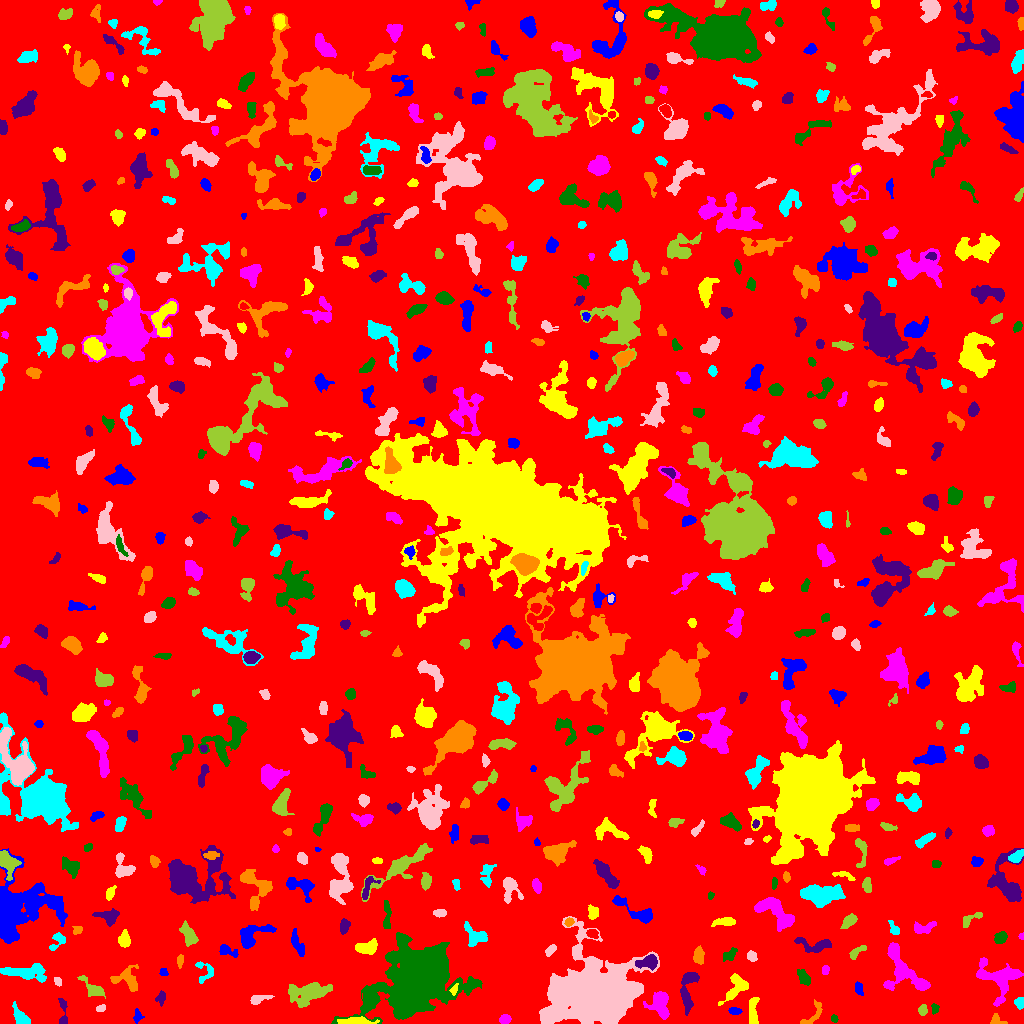

The file beside this chart, header and first rows:
ID, X, Y, A, B, theta, total_flux, mu_max, mu_median, mu_mean, R_fwhm, R_e, R10, R90, x_start, x_end, y_start, y_end, area, greylevel
0, 502.9, 507.8, 297.2, 294.2, 0.2251, 1370066, 11.0, 1.0, 1.652, 72.02, 227.4, 84.75, 379.5, 0, 1023, 0, 1023, 829417, 1.652
1, 137.2, 8.283, 2.938, 1.472, -1.547, 159.0, 6.0, 1.0, 1.656, 2.821, 2.394, 0.7979, 3.909, 133, 144, 0, 15, 96, 6.656
2, 356, 1.744, 7.311, 1.618, -0.008942, 1404, 21.0, 5.0, 6.353, 3.949, 3.785, 1.382, 6.507, 337, 379, 0, 7, 221, 13.35
3, 504.9, 4.037, 2.59, 2.232, 0.1834, 381.0, 8.0, 4.0, 3.699, 4.068, 3.09, 1.262, 4.886, 499, 511, 0, 9, 103, 8.699
4, 834.3, 4.993, 1.905, 1.513, -1.087, 150.0, 5.0, 3.0, 2.885, 2.985, 2.185, 0.7979, 3.338, 831, 838, 1, 9, 52, 7.885
5, 62.76, 14.42, 8.12, 1.511, -1.542, 131.0, 4.0, 0.5, 0.8733, 3.523, 2.764, 0.9772, 4.406, 58, 67, 0, 25, 150, 5.873
6, 997.2, 2.71, 4.164, 2.38, -0.3396, 276.0, 5.0, 3.0, 2.629, 4.297, 3.29, 1.262, 4.983, 990, 1007, 0, 10, 105, 8.629
7, 21.09, 5.318, 5.458, 2.815, -0.9287, 938.0, 10.0, 4.0, 4.363, 5.015, 4.184, 1.693, 6.887, 12, 30, 0, 22, 215, 8.363
8, 100.6, 15.44, 2.589, 1.411, 0.2347, 86.0, 3.0, 1.0, 1.323, 2.985, 2.459, 0.7979, 3.785, 96, 105, 12, 19, 65, 7.323
9, 922.8, 13.02, 2.559, 2.126, 1.423, 246.0, 5.0, 2.0, 2.703, 3.785, 2.932, 1.128, 4.652, 918, 927, 8, 19, 91, 6.703
10, 208.1, 3.322, 6.244, 2.775, -0.4247, 357.0, 6.0, 2.0, 2.364, 4.583, 3.613, 1.382, 5.726, 197, 218, 0, 13, 151, 7.364
11, 734.6, 12.5, 3.103, 1.768, -0.09455, 324.0, 6.0, 4.0, 3.64, 4.478, 3.038, 1.262, 4.687, 728, 742, 9, 16, 89, 7.64
12, 753, 9.398, 7.707, 2.272, 1.568, 743.0, 9.0, 3.0, 3.273, 4.107, 4.406, 1.596, 7.399, 749, 759, 0, 26, 227, 7.273
13, 660, 20.53, 6.362, 4.43, -1.429, 1724, 11.0, 4.0, 4.225, 5.944, 5.781, 2.257, 9.458, 643, 669, 4, 32, 408, 8.225
14, 934.4, 14.59, 2.387, 1.552, 1.431, 125.0, 5.0, 2.0, 1.761, 2.646, 2.326, 0.7979, 3.742, 931, 939, 9, 20, 71, 6.761
15, 161.1, 25.83, 3.458, 2.024, 1.364, 204.0, 4.0, 2.0, 1.925, 4.334, 3.141, 1.262, 5.015, 155, 165, 17, 33, 106, 6.925
16, 813.3, 9.519, 8.952, 3.309, 0.9029, 343.0, 4.0, 2.0, 1.864, 5.971, 4.37, 1.596, 6.817, 800, 822, 0, 24, 184, 5.864
17, 1019, 20.42, 2.568, 2.188, -1.377, 421.0, 9.0, 4.0, 4.21, 3.7, 2.985, 1.128, 4.72, 1014, 1023, 14, 26, 100, 8.21
18, 259.5, 24.76, 5.977, 1.954, 0.2384, 383.0, 5.0, 3.0, 2.588, 5.262, 4.184, 1.596, 6.05, 250, 274, 19, 28, 148, 6.588
19, 308.1, 30.44, 10.02, 4.727, 0.1841, 2593, 12.0, 3.0, 3.859, 7.203, 7.356, 2.764, 12.27, 288, 332, 16, 41, 672, 7.859
20, 950.4, 32.53, 3.437, 1.623, 0.9795, 118.0, 3.0, 1.0, 0.9516, 3.432, 2.877, 0.9772, 4.478, 945, 956, 26, 39, 124, 5.952
21, 858.9, 34.79, 3.286, 1.572, -1.2, 104.0, 2.0, 1.0, 1.04, 4.618, 2.821, 1.262, 4.222, 855, 863, 28, 42, 100, 6.04
22, 454, 33.59, 3.007, 1.574, 1.193, 213.0, 6.0, 3.0, 3.087, 3.613, 2.646, 0.9772, 4.146, 449, 458, 28, 40, 69, 11.09
23, 997.9, 46.3, 11.83, 9.169, -0.4115, 2464, 10.0, 3.0, 3.221, 7.527, 7.939, 2.985, 13.32, 976, 1023, 17, 66, 765, 7.221
24, 417.4, 43.41, 18.25, 12.07, 0.7427, 89444, 86.0, 8.0, 17.91, 14.97, 15.61, 6.05, 28.87, 331, 482, 0, 91, 4995, 20.91
25, 687.8, 33.18, 11.91, 3.57, 1.455, 1112, 8.0, 3.0, 2.766, 6.155, 6.103, 2.326, 9.723, 680, 699, 8, 51, 402, 6.766
26, 126.1, 43.9, 7.919, 5.4, -0.2152, 734.0, 5.0, 2.0, 2.14, 6.155, 5.642, 2.185, 9.184, 110, 138, 32, 59, 343, 6.14
27, 27, 50.99, 11.68, 3.773, -0.04461, 1897, 10.0, 3.0, 3.832, 6.723, 7.159, 2.646, 11.21, 0, 46, 41, 60, 495, 6.832
28, 57.61, 42.25, 1.964, 1.58, -1.099, 111.0, 4.0, 1.0, 1.734, 3.09, 2.111, 0.7979, 3.523, 54, 61, 37, 46, 64, 7.734
29, 94.12, 33.91, 6.927, 2.784, -0.6433, 715.0, 10.0, 2.0, 2.979, 4.068, 4.26, 1.493, 7.247, 77, 105, 25, 48, 240, 6.979
30, 528.4, 55.9, 8.016, 7.657, -0.06473, 3718, 16.0, 4.0, 4.873, 7.378, 7.777, 2.877, 12.78, 507, 543, 33, 75, 763, 9.873
31, 163.5, 50.96, 2.062, 1.893, -0.3151, 188.0, 6.0, 3.0, 3.032, 3.29, 2.394, 0.9772, 3.827, 159, 168, 48, 55, 62, 7.032
32, 735.9, 36.18, 8.351, 4.543, 0.9179, 1366, 8.0, 4.0, 3.892, 7.653, 6.103, 2.394, 9.458, 718, 748, 18, 50, 351, 6.892
33, 824.8, 54.09, 2.073, 1.782, 0.9147, 80.0, 4.0, 1.0, 1.176, 2.821, 2.257, 0.7979, 3.568, 822, 829, 49, 58, 68, 6.176
34, 803.9, 45.84, 4.244, 2.384, -1.042, 398.0, 5.0, 2.5, 2.427, 5.109, 4.029, 1.596, 6.103, 797, 810, 38, 54, 164, 6.427
35, 648.9, 61.45, 4.779, 3.005, 0.1326, 1082, 12.0, 4.0, 4.546, 5.232, 4.406, 1.693, 7.069, 635, 657, 53, 69, 238, 12.55
36, 180, 62.49, 3.316, 1.485, 1.456, 190.0, 5.0, 2.0, 2.405, 3.432, 2.764, 0.9772, 4.297, 177, 183, 55, 69, 79, 6.405
37, 204.7, 50.87, 5.866, 4.761, -1.433, 269.0, 4.0, 1.0, 1.431, 5.382, 4.107, 1.493, 6.283, 195, 213, 40, 62, 188, 7.431
38, 751.7, 67.17, 2.578, 2.092, -1.056, 223.0, 4.0, 2.0, 2.299, 4.652, 2.985, 1.262, 4.478, 747, 757, 62, 73, 97, 7.299
39, 856.5, 71.38, 5.526, 2.001, 0.6514, 289.0, 5.0, 2.0, 2.223, 3.868, 3.656, 1.382, 5.642, 849, 866, 64, 78, 130, 6.223
40, 934.8, 73.5, 7.715, 3.75, -0.3264, 1749, 11.0, 4.0, 3.895, 6.05, 6.333, 2.257, 10.11, 920, 953, 64, 86, 449, 7.895
41, 226.9, 72.92, 5.268, 2.304, -0.3791, 377.0, 7.0, 2.0, 2.401, 3.241, 3.656, 1.262, 5.809, 219, 238, 66, 79, 157, 8.401
42, 367.4, 75.95, 5.2, 3.067, 0.2013, 830.0, 8.0, 3.0, 3.255, 5.528, 4.82, 1.871, 7.674, 355, 377, 69, 85, 255, 7.255
43, 902.9, 53.98, 15.43, 7.473, -0.9401, 3012, 11.0, 3.0, 3.774, 7.858, 8.349, 3.192, 13.49, 883, 930, 33, 81, 798, 7.774
44, 729.7, 68.79, 3.905, 2.257, 0.6647, 239.0, 4.0, 2.0, 1.757, 5.015, 3.742, 1.262, 5.781, 723, 737, 62, 76, 136, 6.757
45, 815.1, 77.94, 9.765, 3.455, -0.07988, 890.0, 7.0, 3.0, 2.908, 5.726, 5.441, 2.034, 8.444, 794, 831, 71, 86, 306, 6.908
46, 699, 67.45, 4.057, 2.456, -1.509, 352.0, 5.0, 2.0, 2.133, 4.406, 4.029, 1.493, 6.129, 693, 704, 59, 78, 165, 8.133
47, 57.88, 82.37, 5.306, 2.684, 0.8772, 258.0, 5.0, 1.0, 1.613, 3.385, 3.523, 1.262, 5.781, 49, 65, 73, 91, 160, 6.612
48, 550.8, 73.22, 3.216, 1.554, 0.9274, 176.0, 4.0, 2.0, 1.796, 4.107, 2.764, 1.128, 4.442, 545, 556, 67, 79, 98, 6.796
49, 188.9, 88.18, 6.425, 2.917, -1.064, 764.0, 7.0, 3.0, 2.95, 5.262, 5.14, 1.871, 7.999, 179, 198, 77, 103, 259, 6.95
50, 592.6, 90.02, 2.65, 1.979, -0.3595, 261.0, 6.0, 2.5, 2.61, 3.989, 2.877, 1.128, 4.549, 586, 598, 85, 94, 100, 9.61
51, 297.4, 79.46, 7.404, 2.151, -1.208, 493.0, 6.0, 2.0, 2.325, 5.323, 4.687, 1.693, 7.092, 291, 304, 67, 95, 212, 6.325
52, 124, 82.69, 2.95, 2.286, 1.566, 515.0, 9.0, 2.0, 3.047, 4.107, 3.192, 1.262, 5.232, 118, 130, 76, 94, 169, 9.047
53, 1022, 87.29, 1.546, 1.155, -1.545, 55.0, 4.0, 1.5, 1.618, 2.326, 1.596, 0.5642, 2.585, 1018, 1023, 84, 91, 34, 7.618
54, 999.9, 85.2, 2.806, 2.344, 0.7266, 503.0, 10.0, 3.0, 3.593, 3.909, 3.241, 1.262, 5.232, 994, 1007, 80, 92, 140, 8.593
55, 344.1, 97.36, 2.999, 1.959, 1.454, 328.0, 7.0, 2.0, 2.485, 3.742, 3.09, 1.128, 4.853, 340, 350, 89, 105, 132, 7.485
56, 77.08, 93.45, 2.33, 2.108, 0.5087, 139.0, 4.0, 2.0, 1.805, 3.742, 2.646, 0.9772, 4.26, 72, 82, 89, 97, 77, 6.805
57, 476.8, 86.93, 6.381, 4.015, -0.5678, 846.0, 7.0, 2.0, 2.829, 5.382, 4.983, 1.954, 8.215, 464, 487, 77, 102, 299, 6.829
58, 594.2, 30.24, 18.07, 13.57, 0.1272, 103729, 108.0, 11.0, 19.16, 12.75, 15.83, 5.726, 31.33, 539, 659, 0, 107, 5413, 22.16
59, 849.1, 102.5, 3.774, 2.096, 0.6562, 263.0, 5.0, 1.0, 1.594, 3.613, 3.478, 1.382, 5.585, 840, 857, 95, 110, 165, 6.594
... 574 more rows
